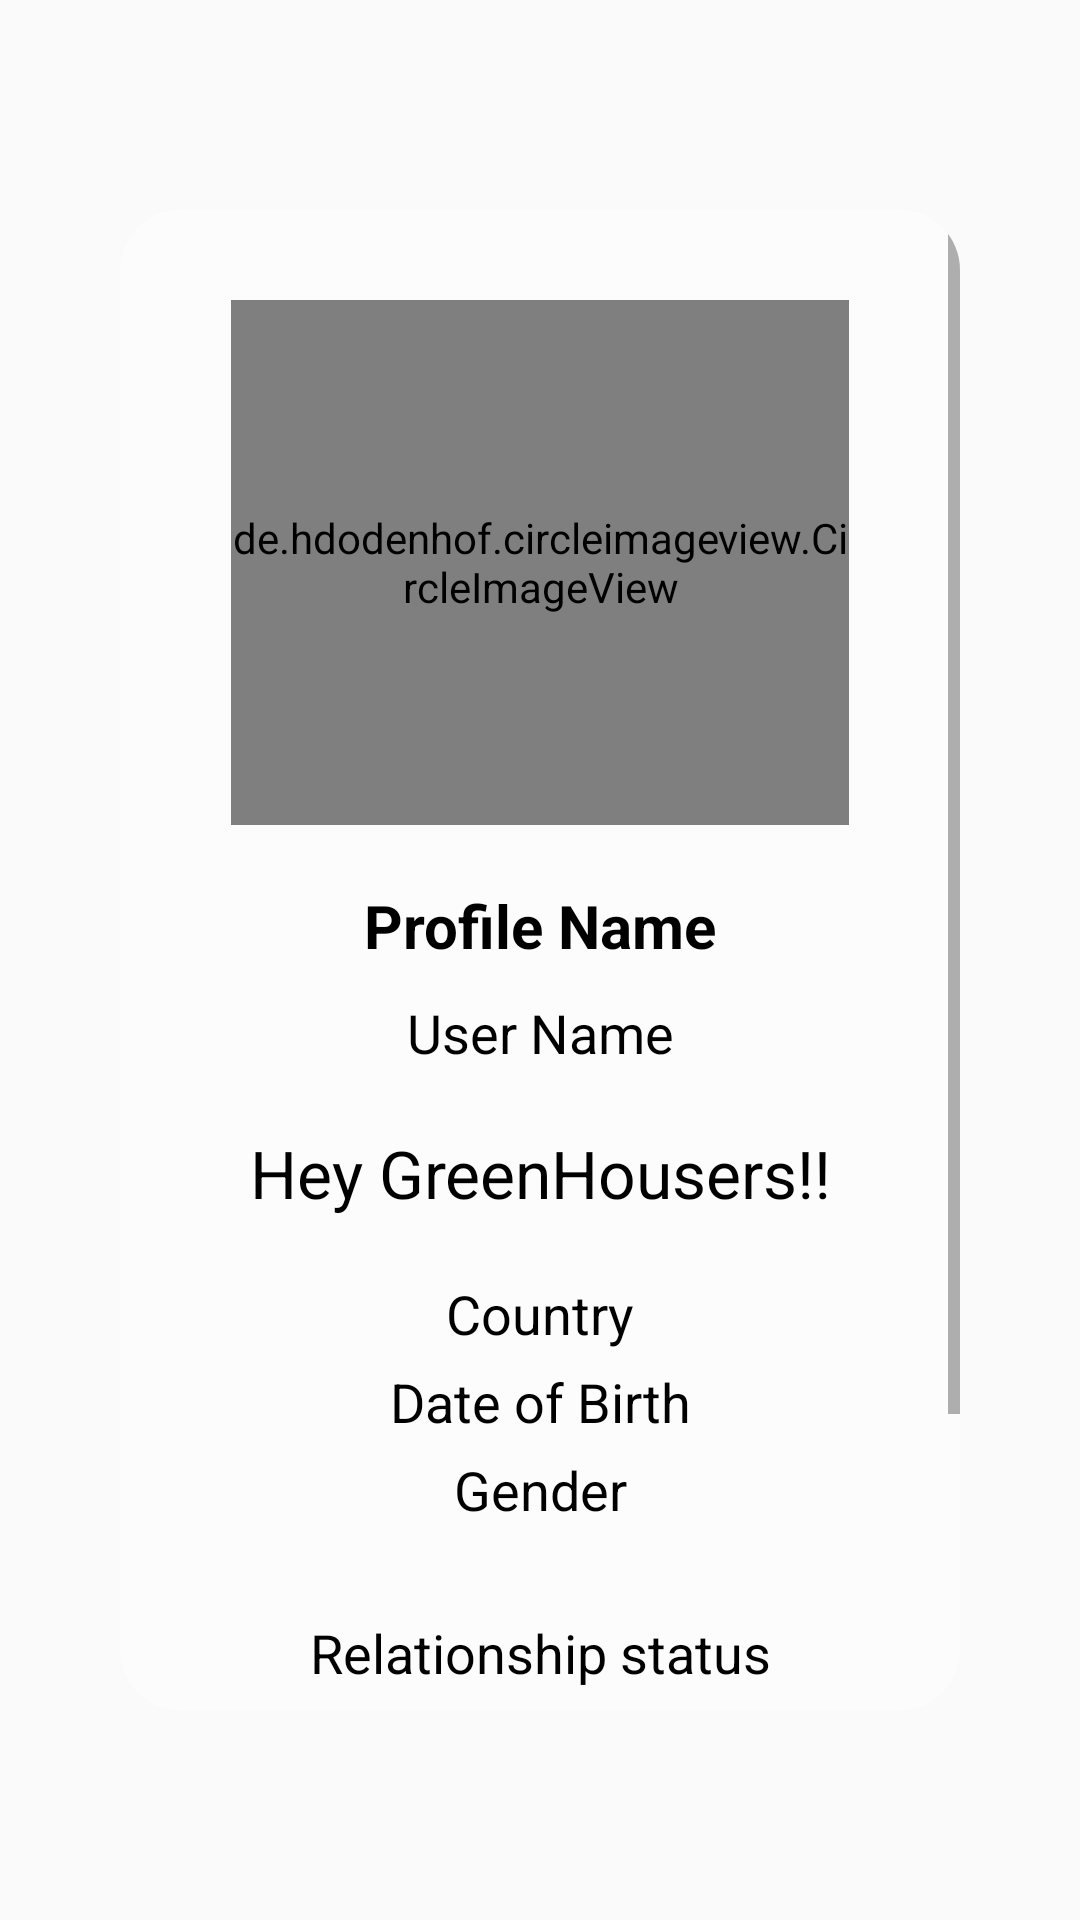

Write the Android layout XML for this screen, with the resource values it uses.
<!-- AndroidManifest.xml: application theme AppTheme -->
<!-- res/layout/activity_profile.xml -->
<?xml version="1.0" encoding="utf-8"?>
<androidx.constraintlayout.widget.ConstraintLayout xmlns:android="http://schemas.android.com/apk/res/android" xmlns:app="http://schemas.android.com/apk/res-auto" android:background="@drawable/background" android:layout_width="match_parent" android:layout_height="match_parent">
    <androidx.cardview.widget.CardView android:layout_gravity="center" android:id="@+id/cardView" android:layout_width="match_parent" android:layout_height="match_parent" android:layout_marginTop="70dp" android:layout_marginBottom="70dp" android:layout_alignParentLeft="true" android:layout_alignParentTop="true" android:layout_alignParentRight="true" android:layout_alignParentBottom="true" android:layout_marginStart="40dp" android:layout_marginEnd="40dp" android:layout_alignParentStart="true" android:layout_alignParentEnd="true" app:cardBackgroundColor="#88ffffff" app:cardCornerRadius="20dp" app:cardElevation="0dp" app:layout_constraintBottom_toBottomOf="0" app:layout_constraintEnd_toEndOf="0" app:layout_constraintHorizontal_bias="0.523" app:layout_constraintStart_toStartOf="0" app:layout_constraintTop_toTopOf="0" app:layout_constraintVertical_bias="0.406">
        <ScrollView android:layout_width="match_parent" android:layout_height="match_parent">
            <LinearLayout android:orientation="vertical" android:layout_width="match_parent" android:layout_height="match_parent">
                <de.hdodenhof.circleimageview.CircleImageView android:layout_gravity="center" android:id="@+id/my_profile_pic" android:layout_width="206dp" android:layout_height="175dp" android:layout_marginLeft="102dp" android:layout_marginTop="30dp" android:layout_marginRight="100dp" android:src="@drawable/profile" android:layout_alignParentLeft="true" android:layout_alignParentTop="true" android:layout_alignParentRight="true" android:foregroundGravity="center" android:layout_marginStart="100dp" android:layout_marginEnd="100dp" android:layout_alignParentStart="true" android:layout_alignParentEnd="true"/>
                <TextView android:textSize="20sp" android:textStyle="bold" android:textColor="@android:color/background_dark" android:gravity="center_horizontal" android:id="@+id/my_profile_full_name" android:layout_width="match_parent" android:layout_height="wrap_content" android:layout_marginTop="20dp" android:text="Profile Name" android:layout_below="@+id/my_profile_pic" android:textAllCaps="false" android:textAlignment="center"/>
                <TextView android:textSize="18sp" android:textColor="@android:color/background_dark" android:gravity="center_horizontal" android:id="@+id/my_username" android:layout_width="match_parent" android:layout_height="wrap_content" android:layout_marginTop="10dp" android:text="User Name" android:layout_below="@+id/my_profile_full_name" android:textAllCaps="false" android:textAlignment="center"/>
                <TextView android:textSize="22sp" android:textColor="@android:color/background_dark" android:id="@+id/my_profile_status" android:layout_width="match_parent" android:layout_height="wrap_content" android:layout_marginTop="20dp" android:text="@string/hey_hii_hiw_are_you_i_am_fine_come_lets_have_an_party" android:layout_below="@+id/my_username" android:textAllCaps="false" android:textAlignment="center"/>
                <TextView android:textSize="18sp" android:textColor="@android:color/background_dark" android:id="@+id/my_country" android:layout_width="match_parent" android:layout_height="wrap_content" android:layout_marginTop="20dp" android:text="Country" android:layout_below="@+id/my_profile_status" android:textAllCaps="false" android:textAlignment="center"/>
                <TextView android:textSize="18sp" android:textColor="@android:color/background_dark" android:id="@+id/my_dob" android:layout_width="match_parent" android:layout_height="wrap_content" android:layout_marginTop="5dp" android:text="Date of Birth" android:layout_below="@+id/my_country" android:textAllCaps="false" android:textAlignment="center"/>
                <TextView android:textSize="18sp" android:textColor="@android:color/background_dark" android:id="@+id/my_gender" android:layout_width="match_parent" android:layout_height="wrap_content" android:layout_marginTop="5dp" android:text="Gender" android:layout_below="@+id/my_dob" android:textAllCaps="false" android:textAlignment="center"/>
                <TextView android:textSize="18sp" android:textColor="@android:color/background_dark" android:id="@+id/my_relationship_status" android:layout_width="match_parent" android:layout_height="wrap_content" android:layout_marginTop="30dp" android:text="Relationship status" android:layout_below="@+id/my_dob" android:textAllCaps="false" android:textAlignment="center"/>
                <Button android:textSize="16sp" android:textStyle="bold" android:textColor="#ffffff" android:layout_gravity="center" android:id="@+id/my_post_button" android:background="@drawable/btn_background" android:layout_width="170dp" android:layout_height="40dp" android:layout_marginTop="50dp" android:layout_marginBottom="40dp" android:text="No of Posts" android:layout_below="@+id/my_relationship_status" android:layout_alignParentBottom="true" android:layout_centerHorizontal="true" android:fontFamily="sans-serif-light"/>
            </LinearLayout>
        </ScrollView>
    </androidx.cardview.widget.CardView>
</androidx.constraintlayout.widget.ConstraintLayout>
<!-- resources referenced by this layout -->
<resources>
  <string name="hey_hii_hiw_are_you_i_am_fine_come_lets_have_an_party">Hey GreenHousers!!</string>
  <color name="colorPrimary">#5ceaaf</color>
  <color name="colorAccent">#03dac5</color>
  <color name="colorPrimaryDark">#00e186</color>
  <style name="Theme.AppCompat.Light" parent="@style/Base.Theme.AppCompat.Light">
      </style>
  <style name="Base.Theme.AppCompat.Light" parent="@style/Base.V7.Theme.AppCompat.Light">
      </style>
  <style name="Widget.AppCompat.TextView" parent="@style/Base.Widget.AppCompat.TextView">
      </style>
  <dimen name="abc_action_bar_default_height_material">56dp</dimen>
  <style name="Widget.AppCompat.ActionMode" parent="@style/Base.Widget.AppCompat.ActionMode">
      </style>
  <style name="AlertDialog.AppCompat.Light" parent="@style/Base.AlertDialog.AppCompat.Light">
      </style>
  <style name="Widget.AppCompat.ButtonBar" parent="@style/Base.Widget.AppCompat.ButtonBar">
      </style>
  <style name="Widget.AppCompat.Button" parent="@style/Base.Widget.AppCompat.Button">
      </style>
  <style name="Widget.AppCompat.Button.Small" parent="@style/Base.Widget.AppCompat.Button.Small">
      </style>
  <color name="accent_material_light">@color/material_deep_teal_500</color>
  <color name="background_floating_material_light">@android:color/white</color>
  <color name="button_material_light">#ffd6d7d7</color>
  <color name="ripple_material_light">#1f000000</color>
  <color name="error_color_material_light">#ff5722</color>
  <color name="primary_material_light">@color/material_grey_100</color>
  <color name="primary_dark_material_light">@color/material_grey_600</color>
  <dimen name="abc_dialog_corner_radius_material">2dp</dimen>
  <dimen name="abc_dialog_padding_material">24dp</dimen>
  <style name="ThemeOverlay.AppCompat.Dialog" parent="@style/Base.ThemeOverlay.AppCompat.Dialog">
      </style>
  <style name="Widget.AppCompat.EditText" parent="@style/Base.Widget.AppCompat.EditText">
      </style>
  <style name="Widget.AppCompat.ImageButton" parent="@style/Base.Widget.AppCompat.ImageButton">
      </style>
  <style name="Widget.AppCompat.ListMenuView" parent="@style/Base.Widget.AppCompat.ListMenuView">
      </style>
  <dimen name="abc_list_item_height_material">64dp</dimen>
  <dimen name="abc_list_item_height_large_material">80dp</dimen>
  <dimen name="abc_list_item_height_small_material">48dp</dimen>
  <dimen name="abc_list_item_padding_horizontal_material">@dimen/abc_action_bar_content_inset_material</dimen>
  <style name="Theme.AppCompat.CompactMenu" parent="@style/Base.Theme.AppCompat.CompactMenu">
      </style>
  <dimen name="abc_panel_menu_list_width">296dp</dimen>
  <style name="Widget.AppCompat.RatingBar" parent="@style/Base.Widget.AppCompat.RatingBar">
      </style>
  <style name="Widget.AppCompat.Light.SearchView" parent="@style/Widget.AppCompat.SearchView">
      </style>
  <style name="Widget.AppCompat.SeekBar" parent="@style/Base.Widget.AppCompat.SeekBar">
      </style>
  <style name="Widget.AppCompat.Spinner" parent="@style/Base.Widget.AppCompat.Spinner">
      </style>
  <style name="Widget.AppCompat.Toolbar" parent="@style/Base.Widget.AppCompat.Toolbar">
      </style>
  <color name="foreground_material_dark">@android:color/white</color>
  <color name="foreground_material_light">@android:color/black</color>
  <color name="background_material_light">@color/material_grey_50</color>
  <dimen name="abc_disabled_alpha_material_light">0.26</dimen>
  <style name="TextAppearance.AppCompat" parent="@style/Base.TextAppearance.AppCompat">
      </style>
  <color name="highlighted_text_material_light">#66009688</color>
  <color name="highlighted_text_material_dark">#6680cbc4</color>
  <style name="Base.Widget.AppCompat.TextView" parent="@android:style/Widget.TextView">
      </style>
  <style name="Widget.AppCompat.ActionButton" parent="@style/Base.Widget.AppCompat.ActionButton">
      </style>
  <style name="Base.AlertDialog.AppCompat.Light" parent="@style/Base.AlertDialog.AppCompat">
      </style>
</resources>
